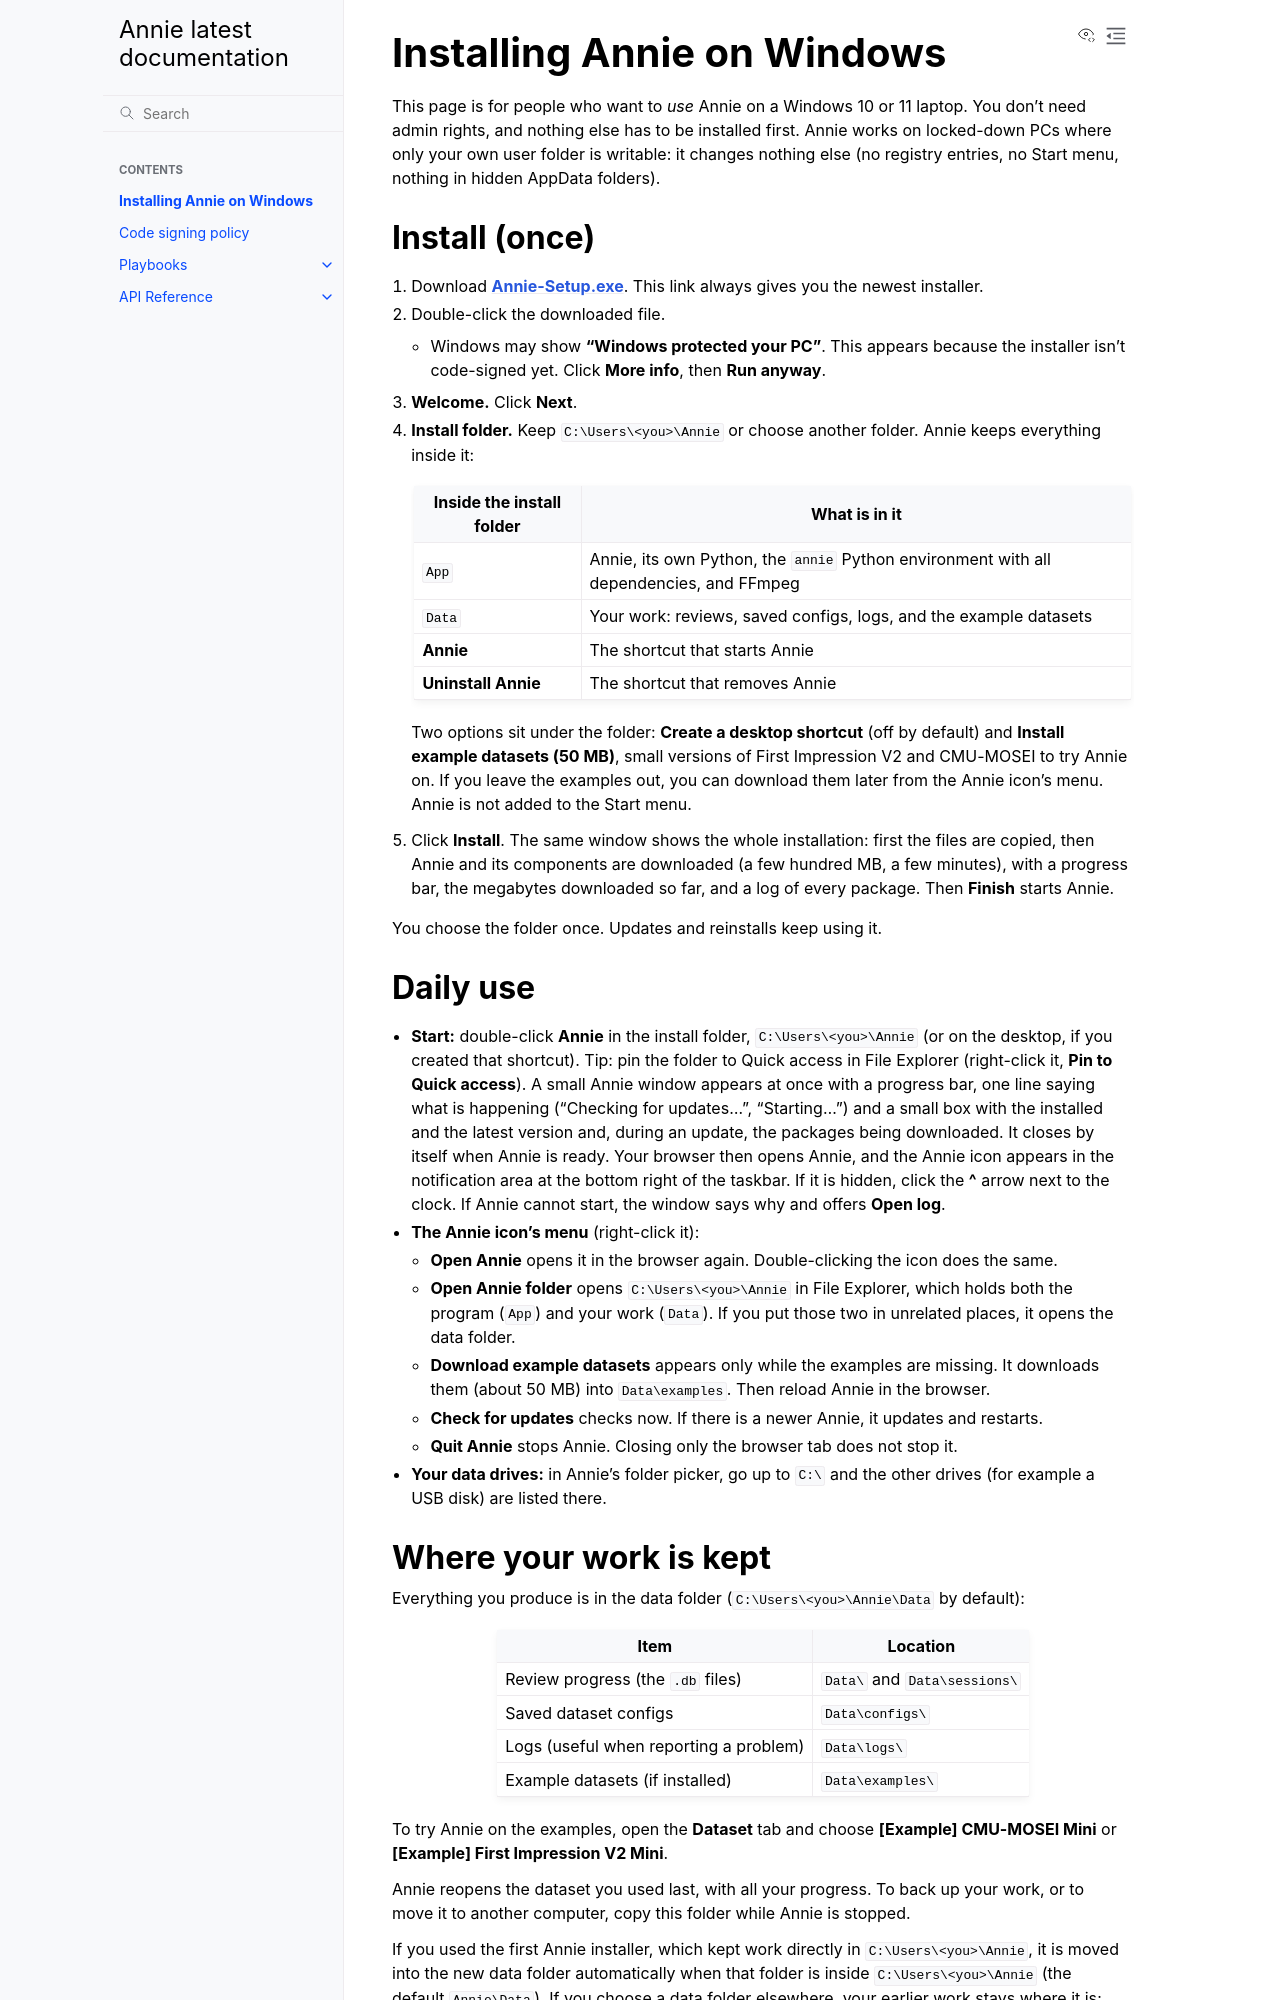

repository: fodorad/Annie · page: install-windows.html · generator: sphinx

# Installing Annie on Windows

This page is for people who want to *use* Annie on a Windows 10 or 11 laptop. You don't
need admin rights, and nothing else has to be installed first. Annie works on locked-down
PCs where only your own user folder is writable: it changes nothing else (no registry
entries, no Start menu, nothing in hidden AppData folders).

## Install (once)

1. Download **[Annie-Setup.exe](https://github.com/fodorad/Annie/releases/latest/download/Annie-Setup.exe)**.
   This link always gives you the newest installer.
2. Double-click the downloaded file.
   - Windows may show **"Windows protected your PC"**. This appears because the installer
     isn't code-signed yet. Click **More info**, then **Run anyway**.
3. **Welcome.** Click **Next**.
4. **Install folder.** Keep `C:\Users\<you>\Annie` or choose another folder. Annie keeps
   everything inside it:

   | Inside the install folder | What is in it |
   | --- | --- |
   | `App` | Annie, its own Python, the `annie` Python environment with all dependencies, and FFmpeg |
   | `Data` | Your work: reviews, saved configs, logs, and the example datasets |
   | **Annie** | The shortcut that starts Annie |
   | **Uninstall Annie** | The shortcut that removes Annie |

   Two options sit under the folder: **Create a desktop shortcut** (off by default) and
   **Install example datasets (50 MB)**, small versions of First Impression V2 and
   CMU-MOSEI to try Annie on. If you leave the examples out, you can download them later
   from the Annie icon's menu. Annie is not added to the Start menu.
5. Click **Install**. The same window shows the whole installation: first the files are
   copied, then Annie and its components are downloaded (a few hundred MB, a few
   minutes), with a progress bar, the megabytes downloaded so far, and a log of every
   package. Then **Finish** starts Annie.

You choose the folder once. Updates and reinstalls keep using it.

## Daily use

- **Start:** double-click **Annie** in the install folder, `C:\Users\<you>\Annie` (or on
  the desktop, if you created that shortcut). Tip: pin the folder to Quick access in File
  Explorer (right-click it, **Pin to Quick access**). A small Annie window appears at
  once with a progress bar, one line saying what is happening ("Checking for
  updates...", "Starting...") and a small box with the installed and the latest version
  and, during an update, the packages being downloaded. It closes by itself when Annie
  is ready. Your browser then opens Annie, and the Annie icon appears in the
  notification area at the bottom right of the taskbar. If it is hidden, click the **^**
  arrow next to the clock. If Annie cannot start, the window says why and offers
  **Open log**.
- **The Annie icon's menu** (right-click it):
  - **Open Annie** opens it in the browser again. Double-clicking the icon does the same.
  - **Open Annie folder** opens `C:\Users\<you>\Annie` in File Explorer, which holds
    both the program (`App`) and your work (`Data`). If you put those two in unrelated
    places, it opens the data folder.
  - **Download example datasets** appears only while the examples are missing. It
    downloads them (about 50 MB) into `Data\examples`. Then reload Annie in the browser.
  - **Check for updates** checks now. If there is a newer Annie, it updates and restarts.
  - **Quit Annie** stops Annie. Closing only the browser tab does not stop it.
- **Your data drives:** in Annie's folder picker, go up to `C:\` and the other drives
  (for example a USB disk) are listed there.

## Where your work is kept

Everything you produce is in the data folder (`C:\Users\<you>\Annie\Data` by default):

| Item | Location |
| --- | --- |
| Review progress (the `.db` files) | `Data\` and `Data\sessions\` |
| Saved dataset configs | `Data\configs\` |
| Logs (useful when reporting a problem) | `Data\logs\` |
| Example datasets (if installed) | `Data\examples\` |

To try Annie on the examples, open the **Dataset** tab and choose
**[Example] CMU-MOSEI Mini** or **[Example] First Impression V2 Mini**.

Annie reopens the dataset you used last, with all your progress. To back up your work,
or to move it to another computer, copy this folder while Annie is stopped.

If you used the first Annie installer, which kept work directly in
`C:\Users\<you>\Annie`, it is moved into the new data folder automatically when that
folder is inside `C:\Users\<you>\Annie` (the default `Annie\Data`). If you choose a data
folder elsewhere, your earlier work stays where it is; move it over yourself if you like.
